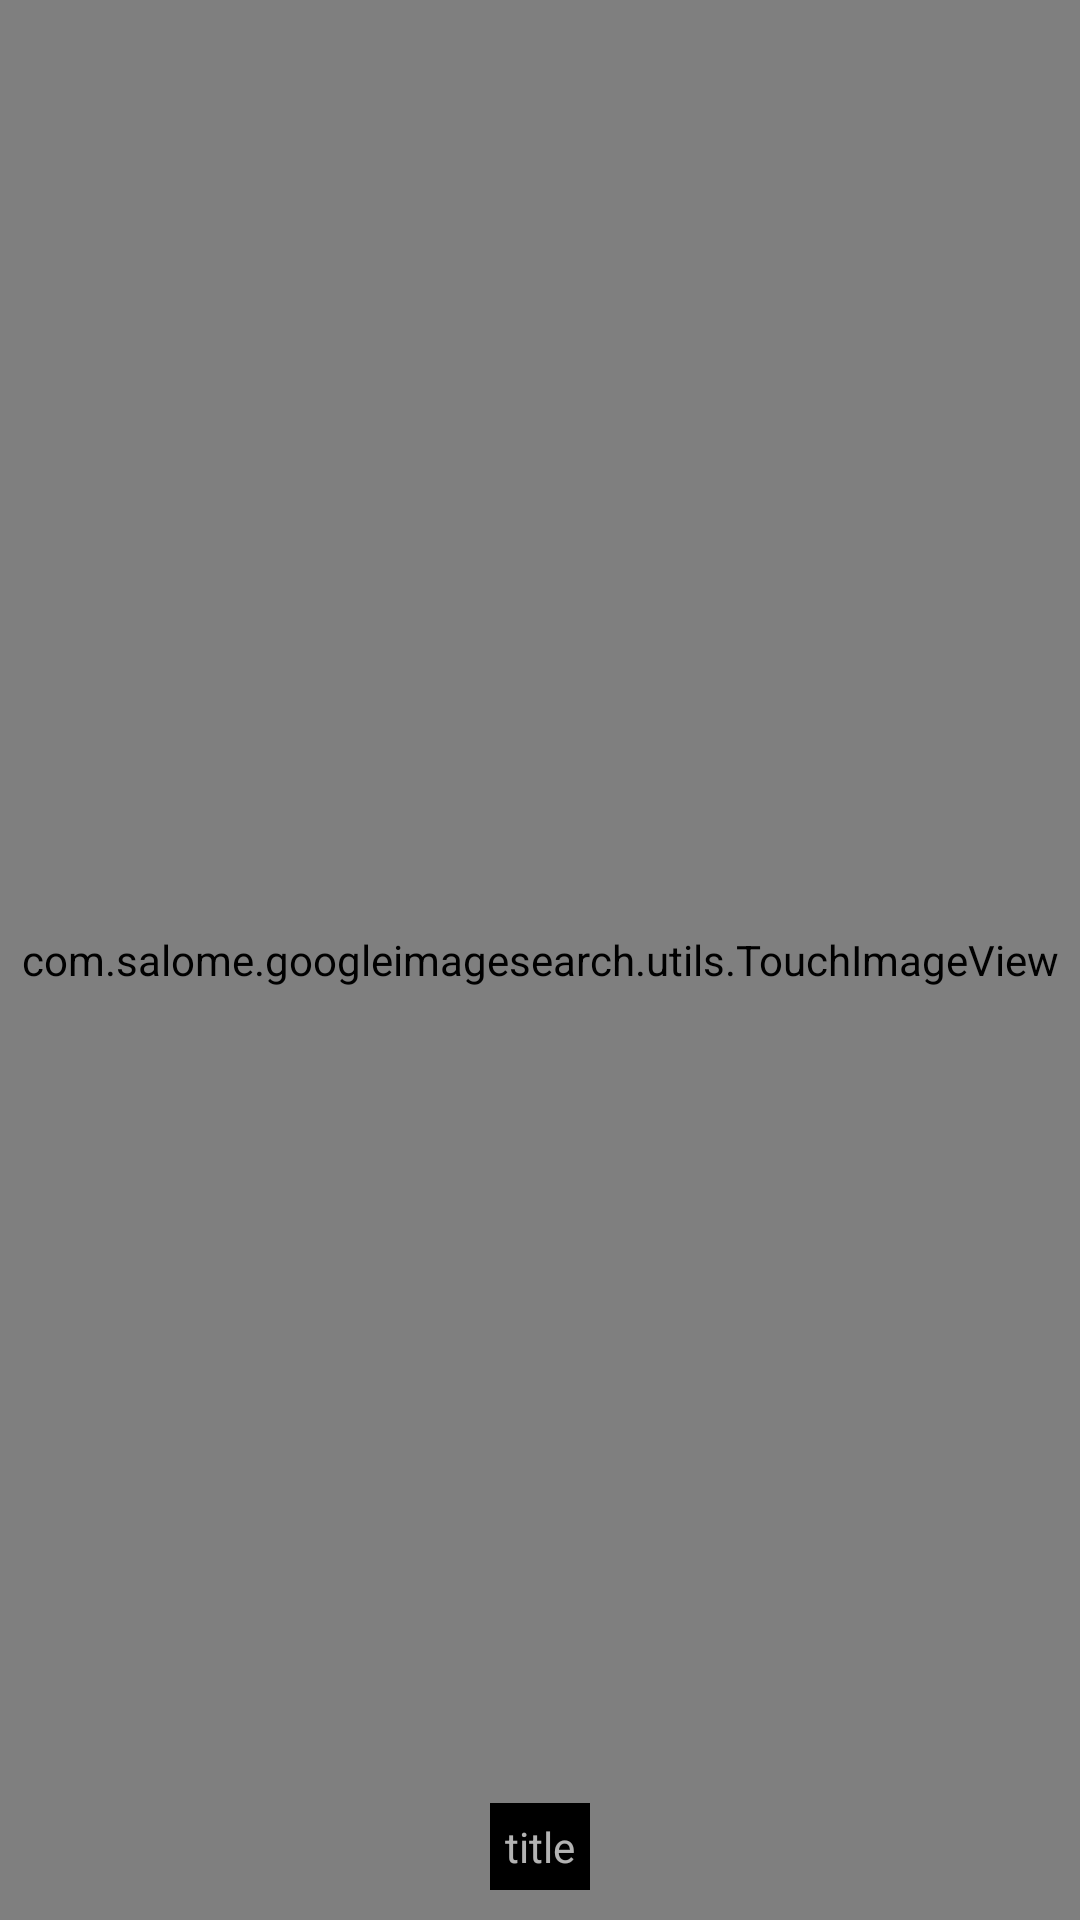

Android layout source for this screen:
<!-- AndroidManifest.xml: application theme MyCustomTheme -->
<!-- res/layout/activity_image_detailed_display.xml -->
<RelativeLayout xmlns:android="http://schemas.android.com/apk/res/android"
    xmlns:tools="http://schemas.android.com/tools" android:layout_width="match_parent"
    android:layout_height="match_parent"
    tools:context="com.salome.googleimagesearch.activities.ImageDetailedDisplayActivity">

<com.salome.googleimagesearch.utils.TouchImageView
    android:id="@+id/img"
    android:scaleType="centerCrop"
    android:layout_width="fill_parent"
    android:layout_height="fill_parent"
    android:src="@drawable/ic_placeholder"
    />

<TextView
    android:id="@+id/tvTitle"
    android:text="title"
    android:layout_alignParentBottom="true"
    android:layout_centerHorizontal="true"
    android:padding="5dp"
    android:layout_marginBottom="10dp"
    android:background="@android:color/black"
    android:layout_width="wrap_content"
    android:layout_height="wrap_content"
    android:textColor="@color/abc_secondary_text_material_dark"/>

</RelativeLayout>
<!-- resources referenced by this layout -->
<resources>
  <!-- drawable ic_placeholder: png bitmap (drawable-hdpi, 494 bytes) -->
  <style name="MyCustomTheme" parent="Theme.AppCompat.Light.DarkActionBar">
          <item name="android:actionBarStyle">@style/MyActionBar</item>
          <item name="android:actionBarTabTextStyle">@style/MyActionBarTabText</item>
          
          <item name="actionBarStyle">@style/MyActionBar</item>
          <item name="actionBarTabTextStyle">@style/MyActionBarTabText</item>
      </style>
  <style name="MyActionBar" parent="@style/Widget.AppCompat.Light.ActionBar.Solid.Inverse">
          <item name="android:background">#ECD078</item>
          <item name="android:titleTextStyle">@style/MyActionBar.TitleTextStyle</item>
  
          
          
          <item name="titleTextStyle">@style/MyActionBar.TitleTextStyle</item>
      </style>
  <style name="MyActionBarTabText" parent="@style/Widget.AppCompat.ActionBar.TabText">
          <item name="android:textColor">#53777A</item>
      </style>
  <style name="MyActionBar.TitleTextStyle" parent="@style/TextAppearance.AppCompat.Widget.ActionBar.Title">
          <item name="android:textColor">#53777A</item>
      </style>
</resources>
